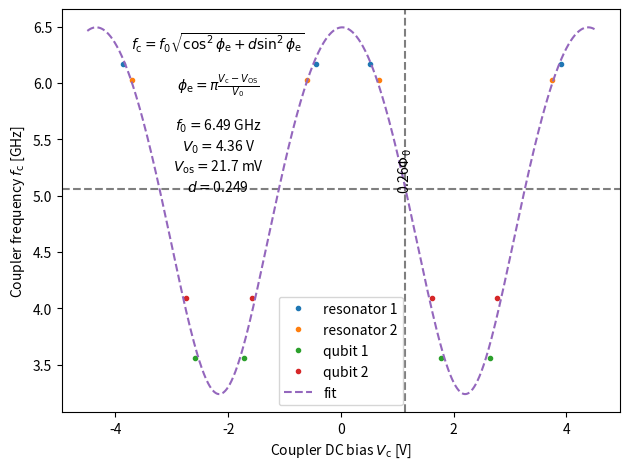

Python code for this plot:
import matplotlib.pyplot as plt
import numpy as np
from scipy.optimize import curve_fit

plt.rcParams["figure.dpi"] = 108.8

xdata = np.array(
    [
        -3.866,
        -0.440,
        0.511,
        3.909,
        -3.708,
        -0.607,
        0.669,
        3.751,
        -2.589,
        -1.726,
        1.779,
        2.642,
        -2.756,
        -1.585,
        1.620,
        2.774,
    ]
)  # V
ydata = np.repeat(
    [
        6.166_333,
        6.028_275,
        3.557_866,
        4.091_777,
    ],
    4,
)  # GHz


def func(x, f0, d, x0, os):
    # global x0
    # global os
    xe = np.pi * (x - os) / x0
    # return f0 * np.abs(np.cos(xe))
    return f0 * np.sqrt(np.cos(xe) ** 2 + d * np.sin(xe) ** 2)


# p0 = [7.0, 2 * np.mean(np.abs(xdata)), np.mean(xdata)]
# global os
# os = np.mean(xdata)
# global x0
# x0 = 2 * np.mean(np.abs(xdata))
p0 = [6.5, 0.25, 4.4, 0.024]
pfit, pcov = curve_fit(func, xdata, ydata, p0)
f0, d, x0, os = pfit

xplot = np.linspace(-4.5, 4.5, 1001)
yplot = func(xplot, *pfit)

# Choose an operating point
# set f_c in between resonator 2 and qubit 2
sel_freq = 0.5 * (6.028_275 + 4.091_777)
# choose just one segment
idx_start = np.argmin(np.abs(xplot - os))
idx_stop = np.argmin(np.abs(xplot - (0.5 * x0 + os)))
idx_sel = np.argmin(np.abs(yplot[idx_start:idx_stop] - sel_freq)) + idx_start
sel_bias = xplot[idx_sel]
sel_r = (sel_bias - os) / x0

fig, ax = plt.subplots(tight_layout=True)

# ax.axvline(0.15 * x0 + os, c="tab:gray", ls="--")
# ax.axvline(0.30 * x0 + os, c="tab:brown", ls="--")

ax.axhline(sel_freq, c="tab:gray", ls="--")
ax.axvline(sel_bias, c="tab:gray", ls="--")

ax.plot(xdata[0:4], ydata[0:4], ".", label="resonator 1")
ax.plot(xdata[4:8], ydata[4:8], ".", label="resonator 2")
ax.plot(xdata[8:12], ydata[8:12], ".", label="qubit 1")
ax.plot(xdata[12:16], ydata[12:16], ".", label="qubit 2")
ax.plot(xplot, yplot, "--", label="fit")
ax.set_xlabel(r"Coupler DC bias $V_\mathrm{c}$ [V]")
ax.set_ylabel(r"Coupler frequency $f_\mathrm{c}$ [GHz]")
ax.legend()

# ax.text(0.55, 0.6, r"$0.15 \Phi_0$", ha='center', rotation="vertical", transform=ax.transAxes)
# ax.text(0.66, 0.6, r"$0.30 \Phi_0$", ha='center', rotation="vertical", transform=ax.transAxes)
ax.text(sel_bias, sel_freq, f"{sel_r:.2f}" + r"$ \Phi_0$", ha="center", rotation="vertical")

ax.text(
    0.28,
    0.90,
    r"$f_\mathrm{c} = f_0 \sqrt{\cos^2\phi_\mathrm{e} + d \sin^2\phi_\mathrm{e}}$",
    horizontalalignment="center",
    transform=ax.transAxes,
)
ax.text(
    0.28,
    0.80,
    r"$\phi_\mathrm{e} = \pi \frac{V_\mathrm{c} - V_\mathrm{OS}}{V_0}$",
    horizontalalignment="center",
    transform=ax.transAxes,
)
ax.text(
    0.28,
    0.70,
    r"$f_0 = $" + f"{pfit[0]:.2f} GHz",
    horizontalalignment="center",
    transform=ax.transAxes,
)
ax.text(
    0.28,
    0.65,
    r"$V_0 = $" + f"{pfit[2]:.2f} V",
    horizontalalignment="center",
    transform=ax.transAxes,
)
ax.text(
    0.28,
    0.60,
    r"$V_\mathrm{os} = $" + f"{1e3*pfit[3]:.1f} mV",
    horizontalalignment="center",
    transform=ax.transAxes,
)
ax.text(
    0.28, 0.55, r"$d = $" + f"{pfit[1]:.3f}", horizontalalignment="center", transform=ax.transAxes
)

# fig.savefig("data/fit_coupler.png", dpi=300)
fig.show()
